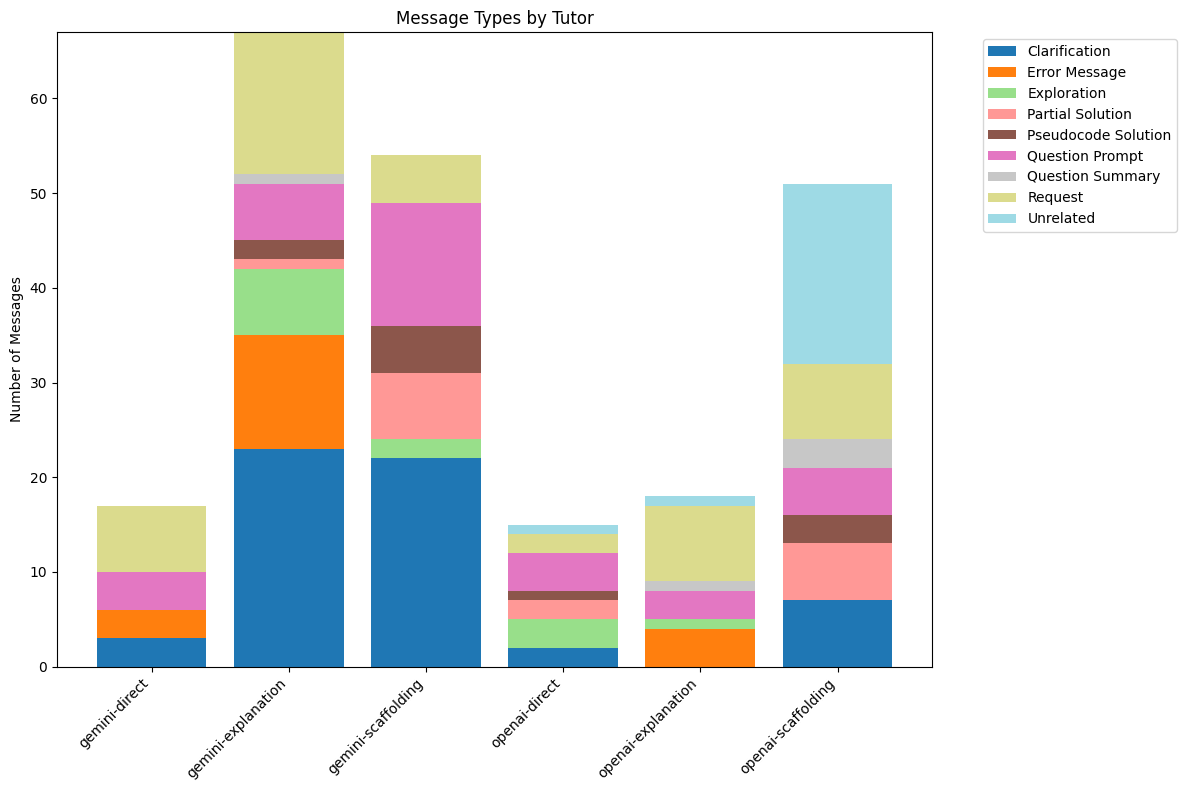

Data behind this chart, as committed beside it:
Tutor, Message Type, Count, Percentage
gemini-direct, Request, 7, 41.2%
gemini-direct, Question Prompt, 4, 23.5%
gemini-direct, Clarification, 3, 17.6%
gemini-direct, Error Message, 3, 17.6%
gemini-explanation, Clarification, 23, 34.3%
gemini-explanation, Request, 15, 22.4%
gemini-explanation, Error Message, 12, 17.9%
gemini-explanation, Exploration, 7, 10.4%
gemini-explanation, Question Prompt, 6, 9.0%
gemini-explanation, Pseudocode Solution, 2, 3.0%
gemini-explanation, Question Summary, 1, 1.5%
gemini-explanation, Partial Solution, 1, 1.5%
gemini-scaffolding, Clarification, 22, 40.7%
gemini-scaffolding, Question Prompt, 13, 24.1%
gemini-scaffolding, Partial Solution, 7, 13.0%
gemini-scaffolding, Pseudocode Solution, 5, 9.3%
gemini-scaffolding, Request, 5, 9.3%
gemini-scaffolding, Exploration, 2, 3.7%
openai-direct, Question Prompt, 4, 26.7%
openai-direct, Exploration, 3, 20.0%
openai-direct, Clarification, 2, 13.3%
openai-direct, Partial Solution, 2, 13.3%
openai-direct, Request, 2, 13.3%
openai-direct, Unrelated, 1, 6.7%
openai-direct, Pseudocode Solution, 1, 6.7%
openai-explanation, Request, 8, 44.4%
openai-explanation, Error Message, 4, 22.2%
openai-explanation, Question Prompt, 3, 16.7%
openai-explanation, Exploration, 1, 5.6%
openai-explanation, Question Summary, 1, 5.6%
openai-explanation, Unrelated, 1, 5.6%
openai-scaffolding, Unrelated, 19, 37.3%
openai-scaffolding, Request, 8, 15.7%
openai-scaffolding, Clarification, 7, 13.7%
openai-scaffolding, Partial Solution, 6, 11.8%
openai-scaffolding, Question Prompt, 5, 9.8%
openai-scaffolding, Question Summary, 3, 5.9%
openai-scaffolding, Pseudocode Solution, 3, 5.9%
